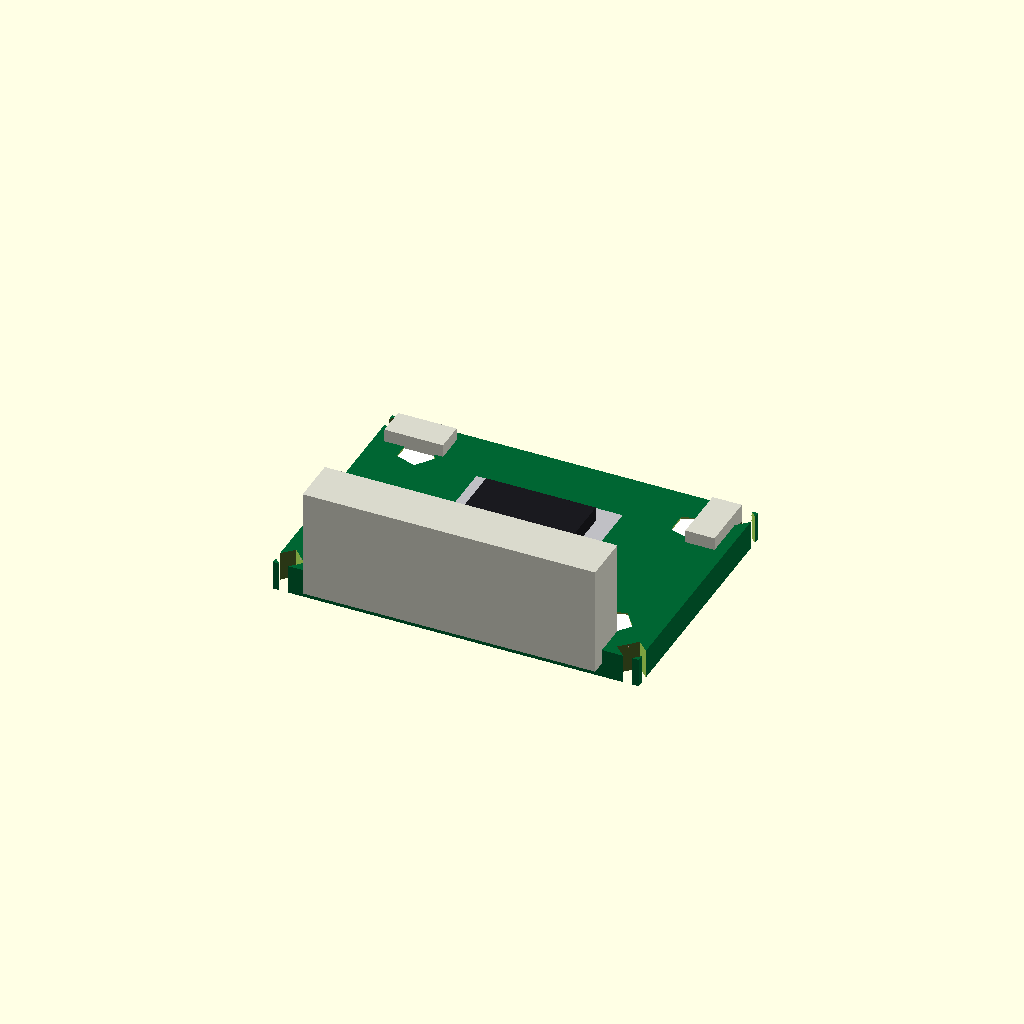
Cell 1: rendered with the file's own defaults.
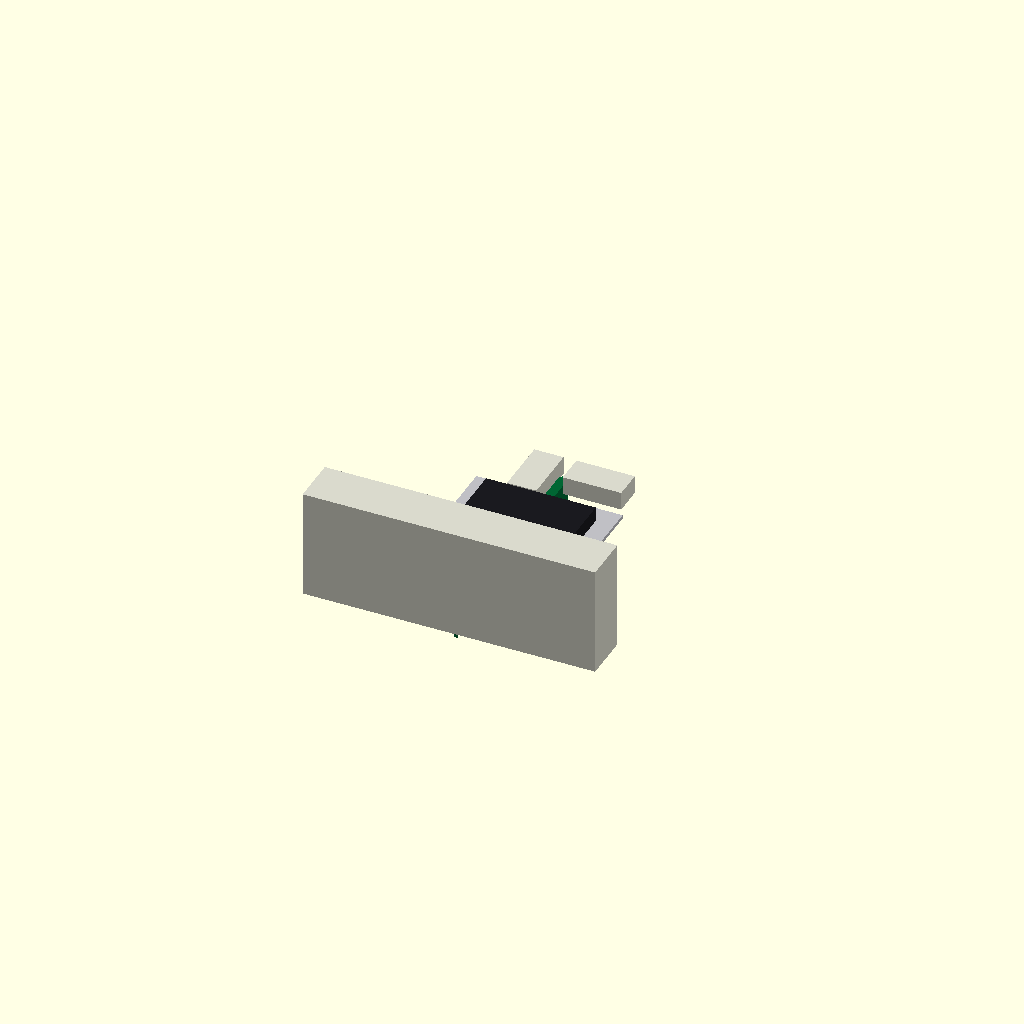
Cell 2 — pcb_length set to 0.5, the other parameters unchanged.
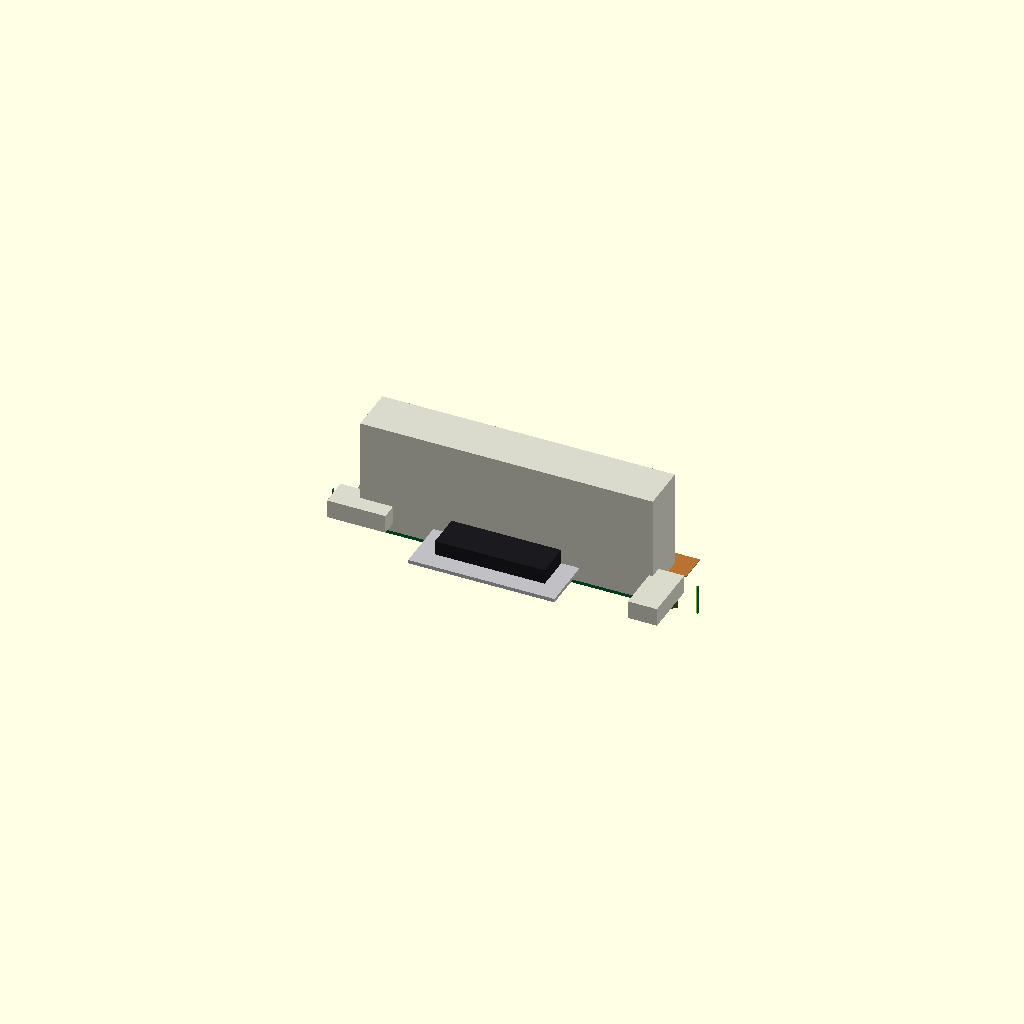
Cell 3 — pcb_width set to 0.5, the other parameters unchanged.
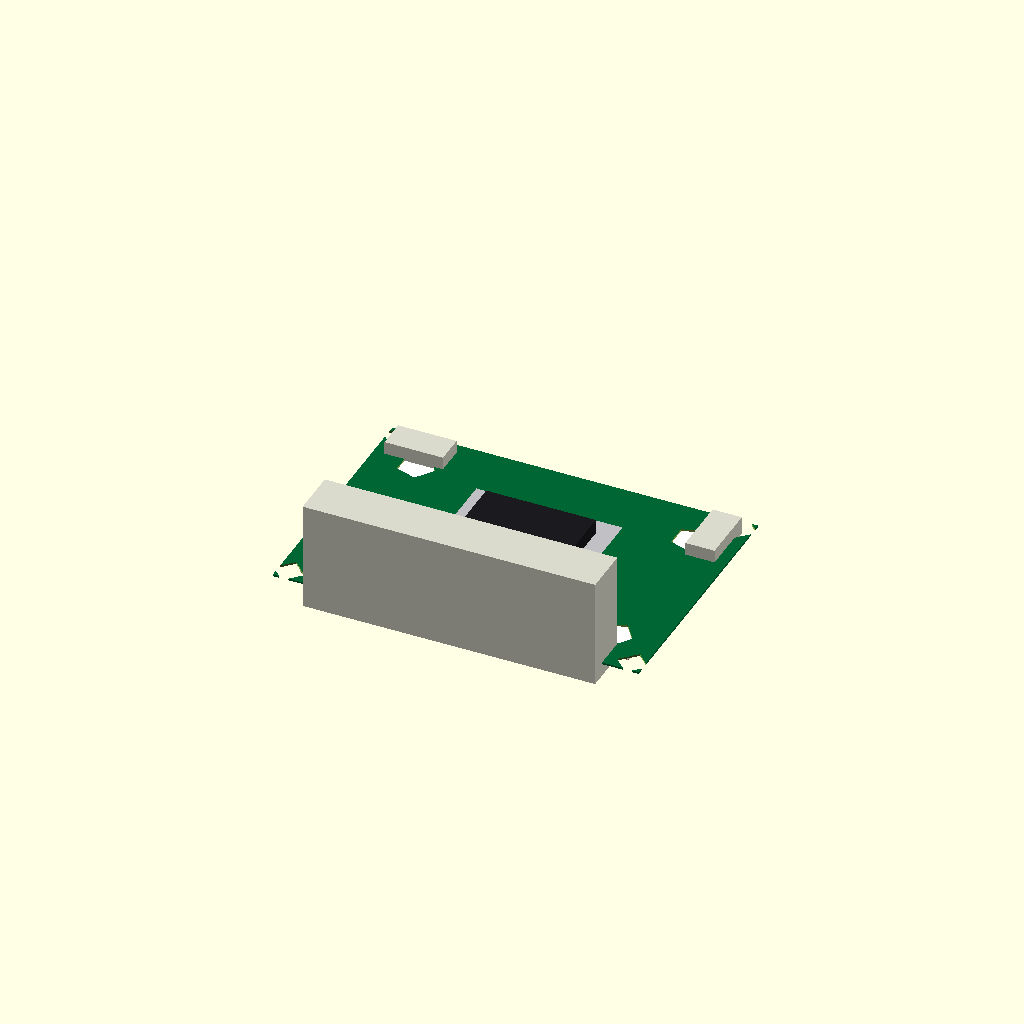
Cell 4 — pcb_thickness set to 0.1, the other parameters unchanged.
One fixed orthographic camera (rotation 55°, 0°, 25°; colour scheme Cornfield) for every cell.
Source of the model, results/craft/scad/pcb__TMC2130.scad:
// Parameters
pcb_length = 20.0; //[10.0:40.0:0.5]
pcb_width = 14.0; //[7.0:28.0:0.5]
pcb_thickness = 1.6; //[0.8:3.2:0.1]
edge_chamfer = 0.6; //[0.3:1.2:0.1]
corner_cutout_height = 2.0; //[1.0:4.0:0.25]
mount_hole_diameter = 2.0; //[1.0:4.0:0.1]
mount_hole_edge_margin_x = 2.5; //[1.0:6.0:0.25]
mount_hole_edge_margin_y = 2.5; //[1.0:6.0:0.25]
hole_cut_extra_z = 0.6; //[0.2:2.0:0.1]
header_block_length = 16.0; //[8.0:32.0:0.5]
header_block_width = 2.6; //[2.0:6.0:0.1]
header_block_height = 6.0; //[3.0:12.0:0.5]
header_overlap = 0.8; //[0.3:1.6:0.1]
ic_length = 6.0; //[3.0:12.0:0.25]
ic_width = 6.0; //[3.0:12.0:0.25]
ic_height = 1.2; //[0.6:3.0:0.1]
ic_overlap = 0.4; //[0.2:1.0:0.1]
passive_length = 3.2; //[1.6:6.4:0.1]
passive_width = 1.6; //[0.8:3.2:0.1]
passive_height = 1.0; //[0.5:2.5:0.1]
passive_overlap = 0.3; //[0.2:0.8:0.1]
heatsink_pad_length = 8.0; //[4.0:16.0:0.5]
heatsink_pad_width = 8.0; //[4.0:16.0:0.5]
heatsink_pad_thickness = 0.2; //[0.05:0.6:0.05]
heatsink_pad_overlap = 0.2; //[0.1:0.6:0.05]
silkscreen_thickness = 0.1; //[0.05:0.3:0.05]
silkscreen_inset = 1.0; //[0.5:2.5:0.1]
silkscreen_overlap = 0.2; //[0.1:0.6:0.05]
copper_thickness = 0.05; //[0.02:0.2:0.01]
copper_overlap = 0.2; //[0.1:0.6:0.05]
trace_width = 0.8; //[0.3:2.0:0.1]
pad_size = 1.6; //[0.8:3.2:0.1]

// Main PCB Body
module pcb_main_body() {
  color([0.0, 0.4, 0.2]) // Green for PCB
  cube([pcb_length, pcb_width, pcb_thickness], center=true);
}

// Corner Cutouts for Chamfer
module corner_cutout() {
  cube([edge_chamfer*2, edge_chamfer*2, pcb_thickness + corner_cutout_height], center=true);
}

// Mounting Holes
module mounting_hole() {
  cylinder(r=mount_hole_diameter/2, h=pcb_thickness + hole_cut_extra_z, center=true);
}

// Pin Header Block
module pin_header_block() {
  color([0.85, 0.85, 0.8]) // Off-white for headers
  cube([header_block_length, header_block_width, header_block_height], center=true);
}

// Driver IC Package
module driver_ic_package() {
  color([0.1, 0.1, 0.12]) // Black for IC
  cube([ic_length, ic_width, ic_height], center=true);
}

// Passive Component
module passive_component(length, width, height) {
  color([0.85, 0.85, 0.8]) // Off-white for passive components
  cube([length, width, height], center=true);
}

// Heatsink Pad
module heatsink_pad() {
  color([0.75, 0.75, 0.77]) // Silver for heatsink
  cube([heatsink_pad_length, heatsink_pad_width, heatsink_pad_thickness], center=true);
}

// Silkscreen Markings
module silkscreen_frame() {
  color([1, 1, 1]) // White for silkscreen
  cube([pcb_length - silkscreen_inset*2, pcb_width - silkscreen_inset*2, silkscreen_thickness], center=true);
}

// Copper Pads and Traces
module copper_trace(length, width) {
  color([0.72, 0.45, 0.2]) // Copper color
  cube([length, width, copper_thickness], center=true);
}

module copper_pad() {
  color([0.72, 0.45, 0.2]) // Copper color
  cube([pad_size, pad_size, copper_thickness], center=true);
}

// Complete Model
difference() {
  pcb_main_body();
  // Apply corner cutouts
  for (x = [-1, 1], y = [-1, 1]) {
    translate([x * (pcb_length/2 - edge_chamfer), y * (pcb_width/2 - edge_chamfer), 0])
      rotate([0, 0, 45]) corner_cutout();
  }
  // Apply mounting holes
  for (x = [-1, 1], y = [-1, 1]) {
    translate([x * (pcb_length/2 - mount_hole_edge_margin_x), y * (pcb_width/2 - mount_hole_edge_margin_y), 0])
      mounting_hole();
  }
}

// Add components
union() {
  // Pin header
  translate([0, -pcb_width/2 + header_block_width/2 - header_overlap, pcb_thickness/2 + header_block_height/2 - header_overlap])
    pin_header_block();
  
  // Driver IC
  translate([0, 0, pcb_thickness/2 + ic_height/2 - ic_overlap])
    driver_ic_package();
  
  // Passive components
  translate([-pcb_length/2 + passive_length/2 + edge_chamfer, pcb_width/2 - passive_width/2 - edge_chamfer, pcb_thickness/2 + passive_height/2 - passive_overlap])
    passive_component(passive_length, passive_width, passive_height);
  
  translate([pcb_length/2 - passive_width/2 - edge_chamfer, pcb_width/2 - passive_length/2 - edge_chamfer, pcb_thickness/2 + passive_height/2 - passive_overlap])
    passive_component(passive_width, passive_length, passive_height);
  
  // Heatsink pad
  translate([0, 0, pcb_thickness/2 + heatsink_pad_thickness/2 - heatsink_pad_overlap])
    heatsink_pad();
  
  // Silkscreen frame
  translate([0, 0, pcb_thickness/2 + silkscreen_thickness/2 - silkscreen_overlap])
    silkscreen_frame();
  
  // Copper trace
  translate([0, 0, pcb_thickness/2 + copper_thickness/2 - copper_overlap])
    copper_trace(pcb_length - silkscreen_inset*2, trace_width);
  
  // Copper pads
  translate([-pcb_length/2 + silkscreen_inset + pad_size/2, -pcb_width/2 + silkscreen_inset + pad_size/2, pcb_thickness/2 + copper_thickness/2 - copper_overlap])
    copper_pad();
  
  translate([pcb_length/2 - silkscreen_inset - pad_size/2, -pcb_width/2 + silkscreen_inset + pad_size/2, pcb_thickness/2 + copper_thickness/2 - copper_overlap])
    copper_pad();
}
Customizer parameters (derived from the source; name, type, default, range or options):
pcb_length: number, default 20, range 0.5 to 10, step 40
pcb_width: number, default 14, range 0.5 to 7, step 28
pcb_thickness: number, default 1.6, range 0.1 to 0.8, step 3.2
edge_chamfer: number, default 0.6, range 0.1 to 0.3, step 1.2
corner_cutout_height: number, default 2, range 0.25 to 1, step 4
mount_hole_diameter: number, default 2, range 0.1 to 1, step 4
mount_hole_edge_margin_x: number, default 2.5, range 0.25 to 1, step 6
mount_hole_edge_margin_y: number, default 2.5, range 0.25 to 1, step 6
hole_cut_extra_z: number, default 0.6, range 0.1 to 0.2, step 2
header_block_length: number, default 16, range 0.5 to 8, step 32
header_block_width: number, default 2.6, range 0.1 to 2, step 6
header_block_height: number, default 6, range 0.5 to 3, step 12
header_overlap: number, default 0.8, range 0.1 to 0.3, step 1.6
ic_length: number, default 6, range 0.25 to 3, step 12
ic_width: number, default 6, range 0.25 to 3, step 12
ic_height: number, default 1.2, range 0.1 to 0.6, step 3
ic_overlap: number, default 0.4, range 0.1 to 0.2, step 1
passive_length: number, default 3.2, range 0.1 to 1.6, step 6.4
passive_width: number, default 1.6, range 0.1 to 0.8, step 3.2
passive_height: number, default 1, range 0.1 to 0.5, step 2.5
passive_overlap: number, default 0.3, range 0.1 to 0.2, step 0.8
heatsink_pad_length: number, default 8, range 0.5 to 4, step 16
heatsink_pad_width: number, default 8, range 0.5 to 4, step 16
heatsink_pad_thickness: number, default 0.2, range 0.05 to 0.05, step 0.6
heatsink_pad_overlap: number, default 0.2, range 0.05 to 0.1, step 0.6
silkscreen_thickness: number, default 0.1, range 0.05 to 0.05, step 0.3
silkscreen_inset: number, default 1, range 0.1 to 0.5, step 2.5
silkscreen_overlap: number, default 0.2, range 0.05 to 0.1, step 0.6
copper_thickness: number, default 0.05, range 0.01 to 0.02, step 0.2
copper_overlap: number, default 0.2, range 0.05 to 0.1, step 0.6
trace_width: number, default 0.8, range 0.1 to 0.3, step 2
pad_size: number, default 1.6, range 0.1 to 0.8, step 3.2
